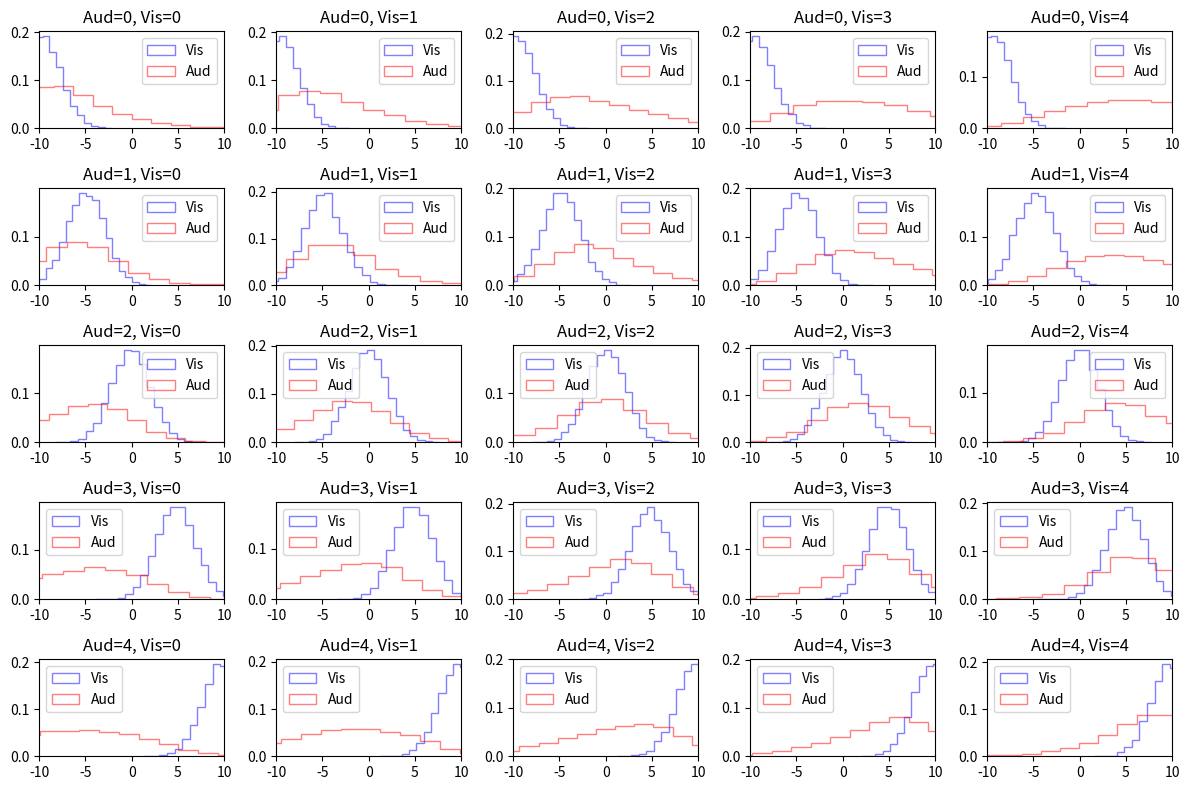

Here is the Python script that generated this plot:
import numpy as np
from scipy.stats import norm
import matplotlib.pyplot as plt


def segregation_estimate(x, mu_p, sigma, sigma_p):
    """
    Compute the MAP estimate in the segregation case (independent sensory processing).
    The posterior p(s|x) \propto p(x|s)p(s), with p(s) as the prior and p(x|s) as the likelihood.

    Parameters:
    x (float or np.ndarray): Sensory input (e.g., observed rate).
    mu_p (float or np.ndarray): Prior mean of the stimulus rate.
    sigma (float): Sensory noise (standard deviation).
    sigma_p (float): Prior standard deviation of the stimulus rate.

    Returns:
    (float or np.ndarray): Segregation estimate matching the type of x.
    """
    return (x * sigma_p**2 + mu_p * sigma**2) / (sigma**2 + sigma_p**2)

def fusion_estimate(x_a, x_v, sigma_a, sigma_v, mu_p, sigma_p):
    """
    Compute the MAP estimate in the fusion case (combined sensory processing).
    The posterior p(s|x_a, x_v) \propto p(x_a, x_v|s)p(s) = p(x_a|s)p(x_v|s)p(s) with p(s) as the
    prior and p(x_a|s), p(x_v|s) as the likelihood.

    Parameters:
    x_a (float or np.ndarray): Auditory sensory input (observed rate).
    x_v (float or np.ndarray): Visual sensory input (observed rate).
    sigma_a (float): Auditory sensory noise (standard deviation).
    sigma_v (float): Visual sensory noise (standard deviation).
    mu_p (float or np.ndarray): Prior mean of the stimulus rate.
    sigma_p (float): Prior standard deviation of the stimulus rate.

    Returns:
    (float or np.ndarray): Fusion estimate.
    """
    num = x_a * ((sigma_v*sigma_p)**2) + x_v * ((sigma_a*sigma_p)**2) + mu_p * ((sigma_v*sigma_a)**2)
    denom = ((sigma_v*sigma_p)**2) + ((sigma_a*sigma_p)**2) + ((sigma_v*sigma_a)**2)
    return num / denom

def likelihood_common_cause(x_v, x_a, sigma_v, sigma_a, mu_p, sigma_p):
    """
    Compute the likelihood of the common cause hypothesis (signals from the same source).
    p(x_v, x_a|C=1) = \int p(x_v, x_a|s)p(s)ds = \int p(x_v|s)p(x_a|s)p(s)ds

    Parameters:
    x_v (float or np.ndarray): Visual sensory input (observed rate).
    x_a (float or np.ndarray): Auditory sensory input (observed rate).
    sigma_v (float): Visual sensory noise (standard deviation).
    sigma_a (float): Auditory sensory noise (standard deviation).
    mu_p (float or np.ndarray): Prior mean of the stimulus rate.
    sigma_p (float): Prior standard deviation of the stimulus rate.

    Returns:
    (float or np.ndarray): Likelihood of the common cause hypothesis.
    """
    var_common = sigma_v**2 * sigma_a**2 + sigma_v**2 * sigma_p**2 + sigma_a**2 * sigma_p**2
    exp_common = ((x_v - x_a)**2 * sigma_p**2 + (x_v - mu_p)**2 * sigma_a**2 + (x_a - mu_p)**2 * sigma_v**2) / (2 * var_common)
    return np.exp(-exp_common) / (2 * np.pi * np.sqrt(var_common))

def likelihood_separate_causes(x_v, x_a, sigma_v, sigma_a, mu_p, sigma_p):
    """
    Compute the likelihood of the separate causes hypothesis (signals from different sources).
    p(x_v, x_a|C=2) = \int \int p(x_v, x_a|s_v, s_a)p(s_v)p(s_a)ds_v ds_a and due to independence
                    = (\int p(x_v|s_v)p(s_v) ds_v)(\int p(x_v|s_v)p(s_v) ds_a)

    Parameters:
    x_v (float or np.ndarray): Visual sensory input (observed rate).
    x_a (float or np.ndarray): Auditory sensory input (observed rate).
    sigma_v (float): Visual sensory noise (standard deviation).
    sigma_a (float): Auditory sensory noise (standard deviation).
    mu_p (float or np.ndarray): Prior mean of the stimulus rate.
    sigma_p (float): Prior standard deviation of the stimulus rate.

    Returns:
    (float or np.ndarray): Likelihood of the separate causes hypothesis.
    """
    var_sep_v = sigma_v**2 + sigma_p**2
    var_sep_a = sigma_a**2 + sigma_p**2
    exp_sep = ((x_v - mu_p)**2 / (2 * var_sep_v)) + ((x_a - mu_p)**2 / (2 * var_sep_a))
    return np.exp(-exp_sep) / (2 * np.pi * np.sqrt(var_sep_v * var_sep_a))

def posterior_prob_common_cause(x_v, x_a, sigma_v, sigma_a, mu_p, sigma_p, pi_c):
    """
    Compute the posterior probability of the common cause hypothesis.
    By Bayes rule P(C=1|x_v, x_a) = \frac{P(x_v, x_a| C=1) p(C=1)}{P(x_v, x_a)}
    P(C=1|x_v, x_a) = \frac{P(x_v, x_a| C=1) p(C=1)}{P(x_v, x_a|C=1)P(C=1) + P(x_v, x_a|C=2)P(C=2)}
    Here P(C=1) = p_common = pi_c.

    Parameters:
    x_v (float or np.ndarray): Visual sensory input (observed rate).
    x_a (float or np.ndarray): Auditory sensory input (observed rate).
    sigma_v (float): Visual sensory noise (standard deviation).
    sigma_a (float): Auditory sensory noise (standard deviation).
    mu_p (float or np.ndarray): Prior mean of the stimulus rate.
    sigma_p (float): Prior standard deviation of the stimulus rate.
    pi_c (float or np.ndarray): Prior probability of the common cause hypothesis.

    Returns:
    float or np.ndarray: Posterior probability of the common cause hypothesis.
    """
    posterior_p_common = likelihood_common_cause(x_v, x_a, sigma_v, sigma_a, mu_p, sigma_p) * pi_c
    posterior_p_separate = likelihood_separate_causes(x_v, x_a, sigma_v, sigma_a, mu_p, sigma_p) * (1 - pi_c)
    return posterior_p_common / (posterior_p_common + posterior_p_separate)

def bayesian_causal_inference(x_v, x_a, sigma_v, sigma_a, mu_p, sigma_p, pi_c):
    """
    Compute the Bayesian causal inference estimate.

    Parameters:
    x_v (float): Visual sensory input (observed rate).
    x_a (float): Auditory sensory input (observed rate).
    sigma_v (float): Visual sensory noise (standard deviation).
    sigma_a (float): Auditory sensory noise (standard deviation).
    mu_p (float): Prior mean of the stimulus rate.
    sigma_p (float): Prior standard deviation of the stimulus rate.
    pi_c (float): Prior probability of the common cause hypothesis.

    Returns:
    float: Bayesian causal inference estimate.
    """
    # Compute the posterior probability of the common cause hypothesis: P(C=1|x_v, x_a)
    posterior_p_common = posterior_prob_common_cause(x_v, x_a, sigma_v, sigma_a, mu_p, sigma_p, pi_c)
    # Compute the segregated estimate (use the more reliable modality)
    segregated_estimate_v = segregation_estimate(x_v, mu_p, sigma_v, sigma_p)
    segregated_estimate_a = segregation_estimate(x_a, mu_p, sigma_a, sigma_p)
    # Compute the fused estimate (combined sensory information)
    fused_estimate = fusion_estimate(x_v, x_a, sigma_v, sigma_a, mu_p, sigma_p)
    # Return the weighted average of the segregated and fused estimates based on the posterior probability
    s_v_hat = posterior_p_common * fused_estimate + (1 - posterior_p_common) * segregated_estimate_v
    s_a_hat = posterior_p_common * fused_estimate + (1 - posterior_p_common) * segregated_estimate_a
    return s_v_hat, s_a_hat

def plot_histograms(a, b, x, y, x_min, x_max, filepath, a_label='Vis', b_label='Aud'):
    _, x_size, y_size = a.shape
    
    # Create a grid of subplots
    fig, axs = plt.subplots(x_size, y_size, figsize=(12, 8))
    
    # Flatten the subplots array to iterate over each subplot
    axs_flat = axs.flatten()
    
    # Iterate over each pair (x, y) and plot the histogram of data points in arrays a and b
    for i in range(x_size):
        for j in range(y_size):
            # Get the data points for the current pair (x, y)
            data_a = a[:, i, j].flatten()
            data_b = b[:, i, j].flatten()
            
            # Plot the histograms
            axs_flat[i * y_size + j].hist(data_a, bins=20, label=a_label, alpha=0.5, edgecolor='b', histtype='step', density=True)
            axs_flat[i * y_size + j].hist(data_b, bins=20, label=b_label, alpha=0.5, edgecolor='r', histtype='step', density=True)
            
            # Add labels and legend
            axs_flat[i * y_size + j].set_xlim(x_min, x_max)
            axs_flat[i * y_size + j].set_title(f'{x}={i}, {y}={j}')
            axs_flat[i * y_size + j].legend()
    
    # Adjust layout and show the plot
    plt.tight_layout()
    plt.savefig(filepath)


# Data analysis figure2: "we simulate the system for each combination of cues for 10,000 times"
num_sim = 10000
stimuli_values = np.linspace(-10, 10, 5)
s_vs, s_as = np.meshgrid(stimuli_values, stimuli_values, indexing='ij')
# QQ2: What is the role of s in the posterior estimation: p(\hat(s_v)|s_v, s_a)

sigma_v, sigma_a = 2.14, 9.2  # Sensory noise for visual and auditory inputs (9.2+-1.1)
mu_p, sigma_p = 0, 12.3  # Prior mean and standard deviation for the stimulus rate
pi_c = 0.23  # Prior probability of the common cause hypothesis
print(f'Svs = {s_vs.reshape(-1)}\nSas = {s_as.reshape(-1)}\n')

# Generate random samples for each combination of cues
x_v = norm.rvs(loc=s_vs, scale=sigma_v, size=(num_sim, stimuli_values.size, stimuli_values.size))
x_a = norm.rvs(loc=s_as, scale=sigma_a, size=(num_sim, stimuli_values.size, stimuli_values.size))

# Compute the estimates using the defined functions
segregated_est_v = segregation_estimate(x_v, mu_p, sigma_v, sigma_p)
segregated_est_a = segregation_estimate(x_a, mu_p, sigma_a, sigma_p)
fused_est = fusion_estimate(x_v, x_a, sigma_v, sigma_a, mu_p, sigma_p)
causal_inference_est_v, causal_inference_est_a = bayesian_causal_inference(x_v, x_a, sigma_v,
                                                                sigma_a, mu_p, sigma_p, pi_c)

print(f'segregated_est_v={segregated_est_v.mean(axis=0)}\n')
print(f'segregated_est_a={segregated_est_a.mean(axis=0)}\n')
print(f'fused_est={fused_est.mean(axis=0)}\n')
print(f'causal_inference_est_v={causal_inference_est_v.mean(axis=0)}\n')
print(f'causal_inference_est_a={causal_inference_est_a.mean(axis=0)}\n')

plot_histograms(causal_inference_est_v, causal_inference_est_a, x='Aud', y='Vis', 
                x_min=stimuli_values[0], x_max=stimuli_values[-1], filepath='./fig2c.png')
